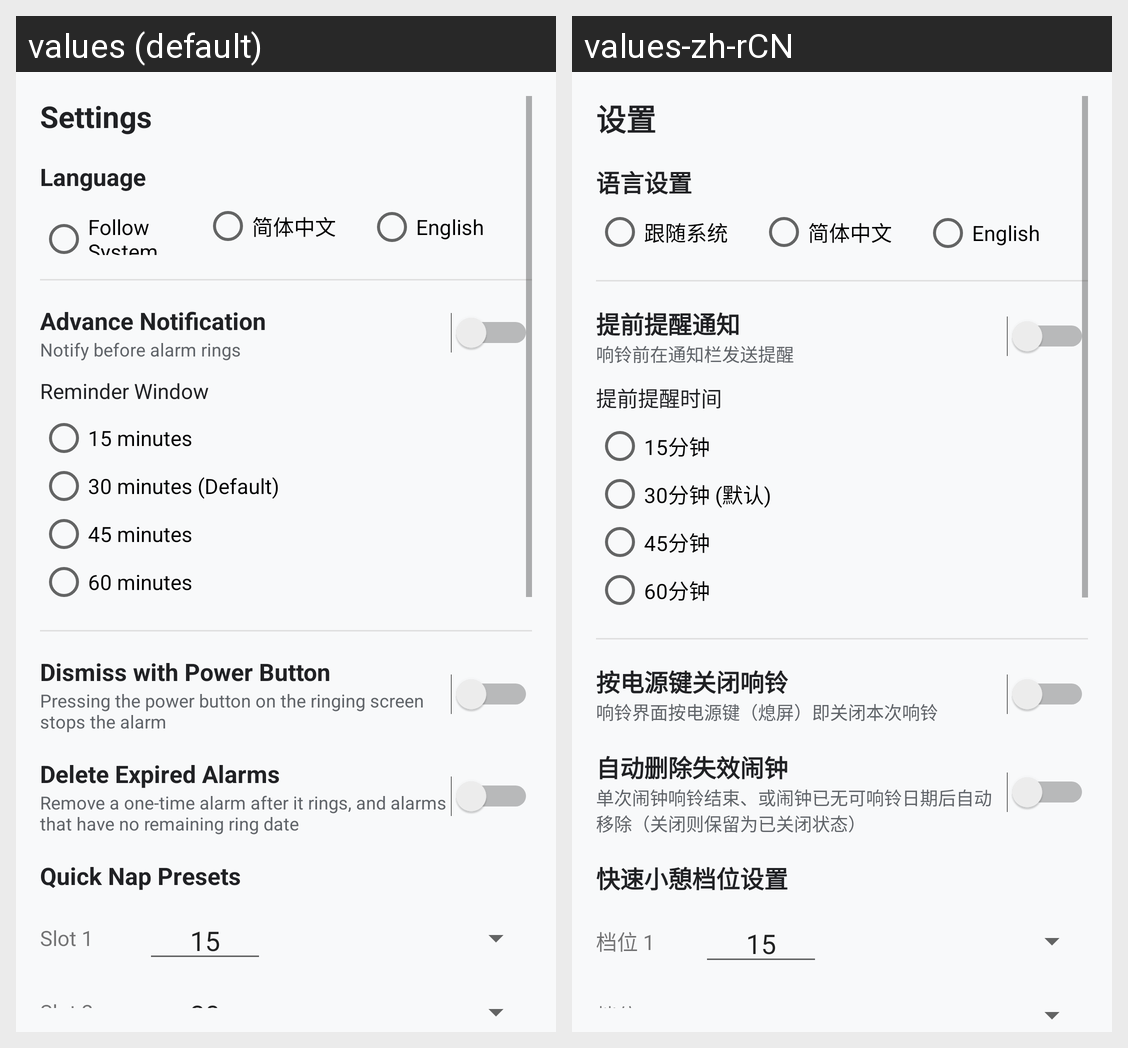

Translations of the strings shown on this Android screen, per locale in the grid:
Android screen res/layout/dialog_settings.xml rendered under 2 locales, left to right: values (default), values-zh-rCN. Device: Nexus 5 (rendered at 1080×1920; each locale shown at half size, 540×960, under a caption strip naming it); theme Theme.AlarmApp.
Strings drawn on this screen, with the default value and each locale's value (text and hints the layout hard-codes, and strings that could not be matched under every locale, appear in the picture but are not listed):

settings
  values: Settings
  values-zh-rCN: 设置

language
  values: Language
  values-zh-rCN: 语言设置

language_system
  values: Follow System
  values-zh-rCN: 跟随系统

language_zh
  values: 简体中文
  values-zh-rCN: 简体中文

language_en
  values: English
  values-zh-rCN: English

advance_notification
  values: Advance Notification
  values-zh-rCN: 提前提醒通知

advance_notif_summary
  values: Notify before alarm rings
  values-zh-rCN: 响铃前在通知栏发送提醒

advance_lead_time
  values: Reminder Window
  values-zh-rCN: 提前提醒时间

minutes_15
  values: 15 minutes
  values-zh-rCN: 15分钟

minutes_30
  values: 30 minutes (Default)
  values-zh-rCN: 30分钟 (默认)

minutes_45
  values: 45 minutes
  values-zh-rCN: 45分钟

minutes_60
  values: 60 minutes
  values-zh-rCN: 60分钟

power_button_dismiss
  values: Dismiss with Power Button
  values-zh-rCN: 按电源键关闭响铃

power_button_dismiss_summary
  values: Pressing the power button on the ringing screen stops the alarm
  values-zh-rCN: 响铃界面按电源键（熄屏）即关闭本次响铃

delete_expired_alarms
  values: Delete Expired Alarms
  values-zh-rCN: 自动删除失效闹钟

delete_expired_alarms_summary
  values: Remove a one-time alarm after it rings, and alarms that have no remaining ring date
  values-zh-rCN: 单次闹钟响铃结束、或闹钟已无可响铃日期后自动移除（关闭则保留为已关闭状态）

nap_slots_customization
  values: Quick Nap Presets
  values-zh-rCN: 快速小憩档位设置

nap_slot_1
  values: Slot 1
  values-zh-rCN: 档位 1

nap_slot_2
  values: Slot 2
  values-zh-rCN: 档位 2
